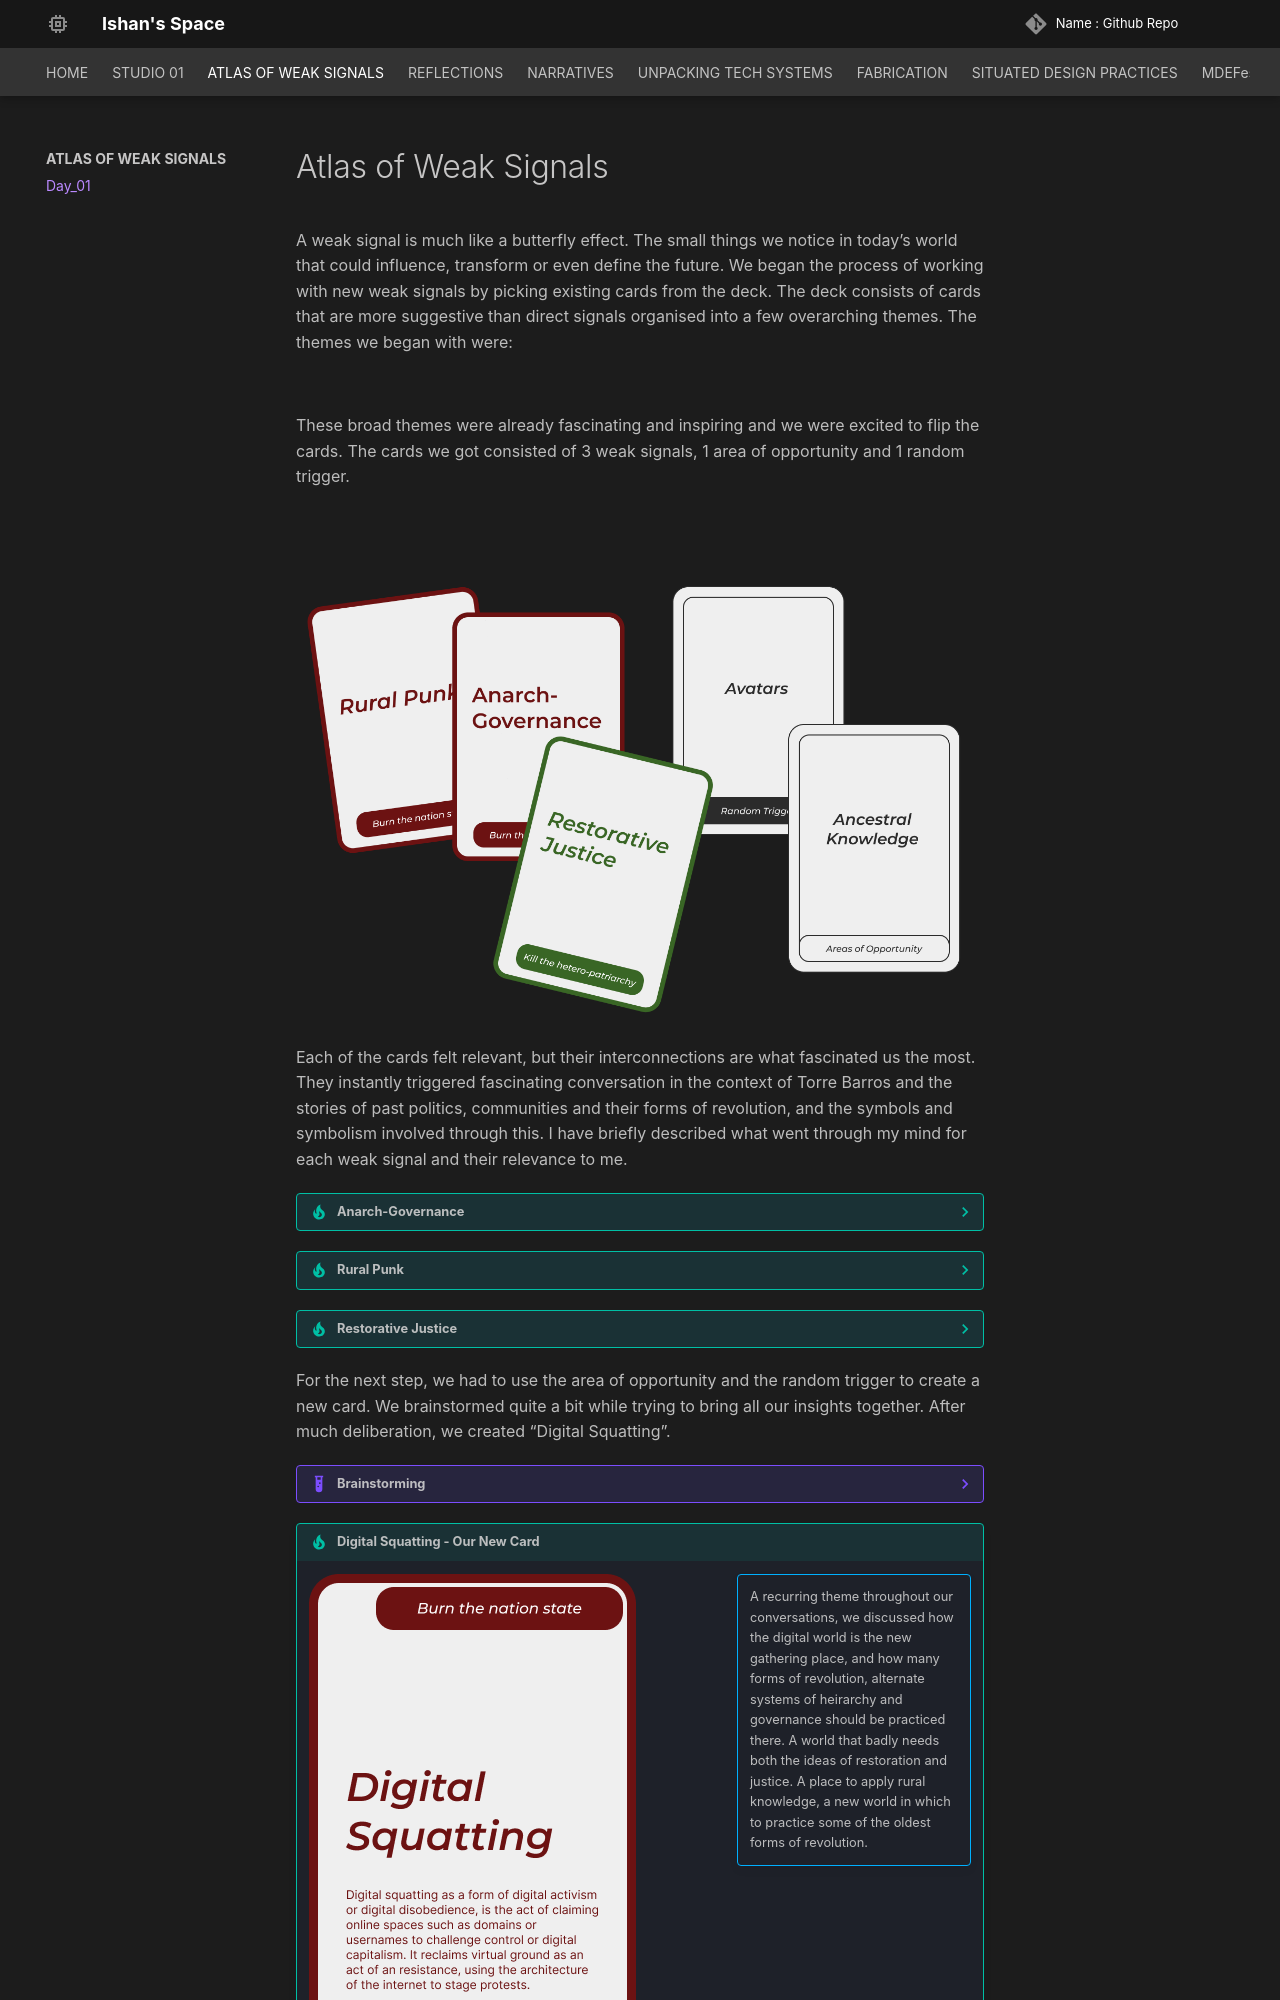

repository: ishanmudgal/MDEF · page: atlasofweaksignals/aows_01/index.html · generator: mkdocs

# Atlas of Weak Signals

A weak signal is much like a butterfly effect. The small things we notice in today's world that could influence, transform or even define the future. We began the process of working with new weak signals by picking existing cards from the deck. The deck consists of cards that are more suggestive than direct signals organised into a few overarching themes. The themes we began with were:

![](../images/aows/all_cards_back.jpg)

These broad themes were already fascinating and inspiring and we were excited to flip the cards. The cards we got consisted of 3 weak signals, 1 area of opportunity and 1 random trigger.

![](../images/aows/all_cards_front.jpg)
![](../images/aows/AllCards.png)

Each of the cards felt relevant, but their interconnections are what fascinated us the most. They instantly triggered fascinating conversation in the context of Torre Barros and the stories of past politics, communities and their forms of revolution, and the symbols and symbolism involved through this. I have briefly described what went through my mind for each weak signal and their relevance to me.

??? tip "Anarch-Governance"

    !!! abstract ""

        Today's political atmosphere is rotten across the world. With regimes throttling free speech and a variety of other freedoms under the disguise of official and formal governance, the idea of a governance built of chaos, one run by the people having faith that they may respect their own best-interests, while making a better world for each other takes root in the mind of the people. Would it work? Maybe... maybe not. But maybe a false dream is better than a bad truth.

    ![](../images/aows/anarchgov.jpg)

??? tip "Rural Punk"

    !!! abstract ""

        The most unexpected and incredible solutions come from adversity. From culture and identity trying to answer problems left behind by large scale systems. The idea of a truly modern village to replace the idea of a rumbling machine-led gas spewing city is gaining relevance in an age where our metropolitan cities are wracked by problems that were not planned for or predicted. Great yet simple concepts, designs and solutions keep emerging in rural areas as they solve their own problems, not being in the purview of the exploding progress of the modern world, yet needing to move forward to keep up with its neverending hunger.

    ![](../images/aows/ruralpunk.jpg)

??? tip "Restorative Justice"

    !!! abstract ""

        In constantly othering those that are not similar to us or who do not agree with our views, we ensure that it stays that way. We all believe we are right and we always fight the other to agree that they are wrong. Traditional ideas of justice move far beyond this narrow thinking. An opportunity for change. A silver lining, allows every storm to usher in a new change.

    ![](../images/aows/justice.jpg)

For the next step, we had to use the area of opportunity and the random trigger to create a new card. We brainstormed quite a bit while trying to bring all our insights together. After much deliberation, we created "Digital Squatting".

??? example "Brainstorming"

    ![](../images/aows/Sketches.jpg)

!!! tip "Digital Squatting - Our New Card"

    !!! abstract inline end ""
